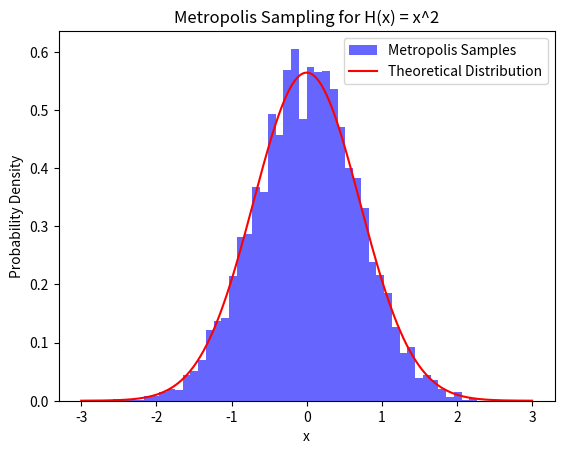

Write the Python code that produced this figure.
import numpy as np
import matplotlib.pyplot as plt

def metropolis(H, x0, steps, B, delta):
    
    #Metropolis algorithm for sampling from e^(-H(x)/T).
    
    #Parameters:
    #H : function
    #    The energy function H(x).
    #x0 : float
     #   Initial state.
    #steps : int
     #   Number of iterations.
    #T : float
      #  Temperature parameter.
    #delta : float
     #   Maximum step size for the proposal distribution.
    
   # Returns:
    #samples : list
     #   List of sampled values.
    
    x = x0
    samples = []
    
    for _ in range(steps):
        # Propose a new state
        x_new = x + np.random.uniform(-delta, delta)
        
        # Compute energy difference
        dH = H(x_new) - H(x)
        
        # Metropolis criterion
        if dH < 0 or np.random.rand() < np.exp(-dH * B):
            x = x_new  # Accept the new state
        
        samples.append(x)
    
    return samples

# Define energy function H(x) = x^2
def H(x):
    return x**2

# Parameters
T=300
x0 = 0.1         # Initial state
steps = 10000    # Number of iterations
B= 1        # Temperature parameter
delta = 1.0      # Step size

# Run Metropolis algorithm
samples = metropolis(H, x0, steps, B, delta)

# Plot histogram of sampled values
plt.hist(samples, bins=50, density=True, alpha=0.6, color='b', label='Metropolis Samples')

# Theoretical distribution (Boltzmann-like)
x = np.linspace(-3, 3, 1000)
p_x = np.exp(-H(x) *B)
p_x /= np.trapz(p_x, x)  # Normalize
plt.plot(x, p_x, 'r-', label='Theoretical Distribution')

plt.xlabel('x')
plt.ylabel('Probability Density')
plt.legend()
plt.title('Metropolis Sampling for H(x) = x^2')
plt.show()
